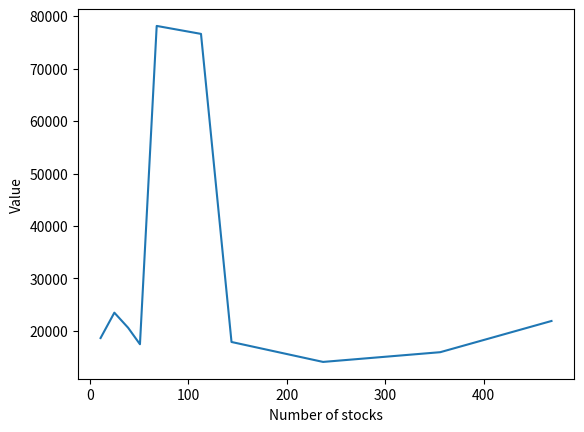

Source code (Python):
import matplotlib.pyplot as plt

if __name__ == '__main__':

    pltx=[469,356,237,144,113, 68, 51, 39, 25, 11]
    plty=[21903,15957,14103,17901, 76602,78120, 17470, 20607, 23486, 18651]
    plt.plot(pltx, plty)
    plt.xlabel('Number of stocks')
    plt.ylabel('Value')
    plt.show()